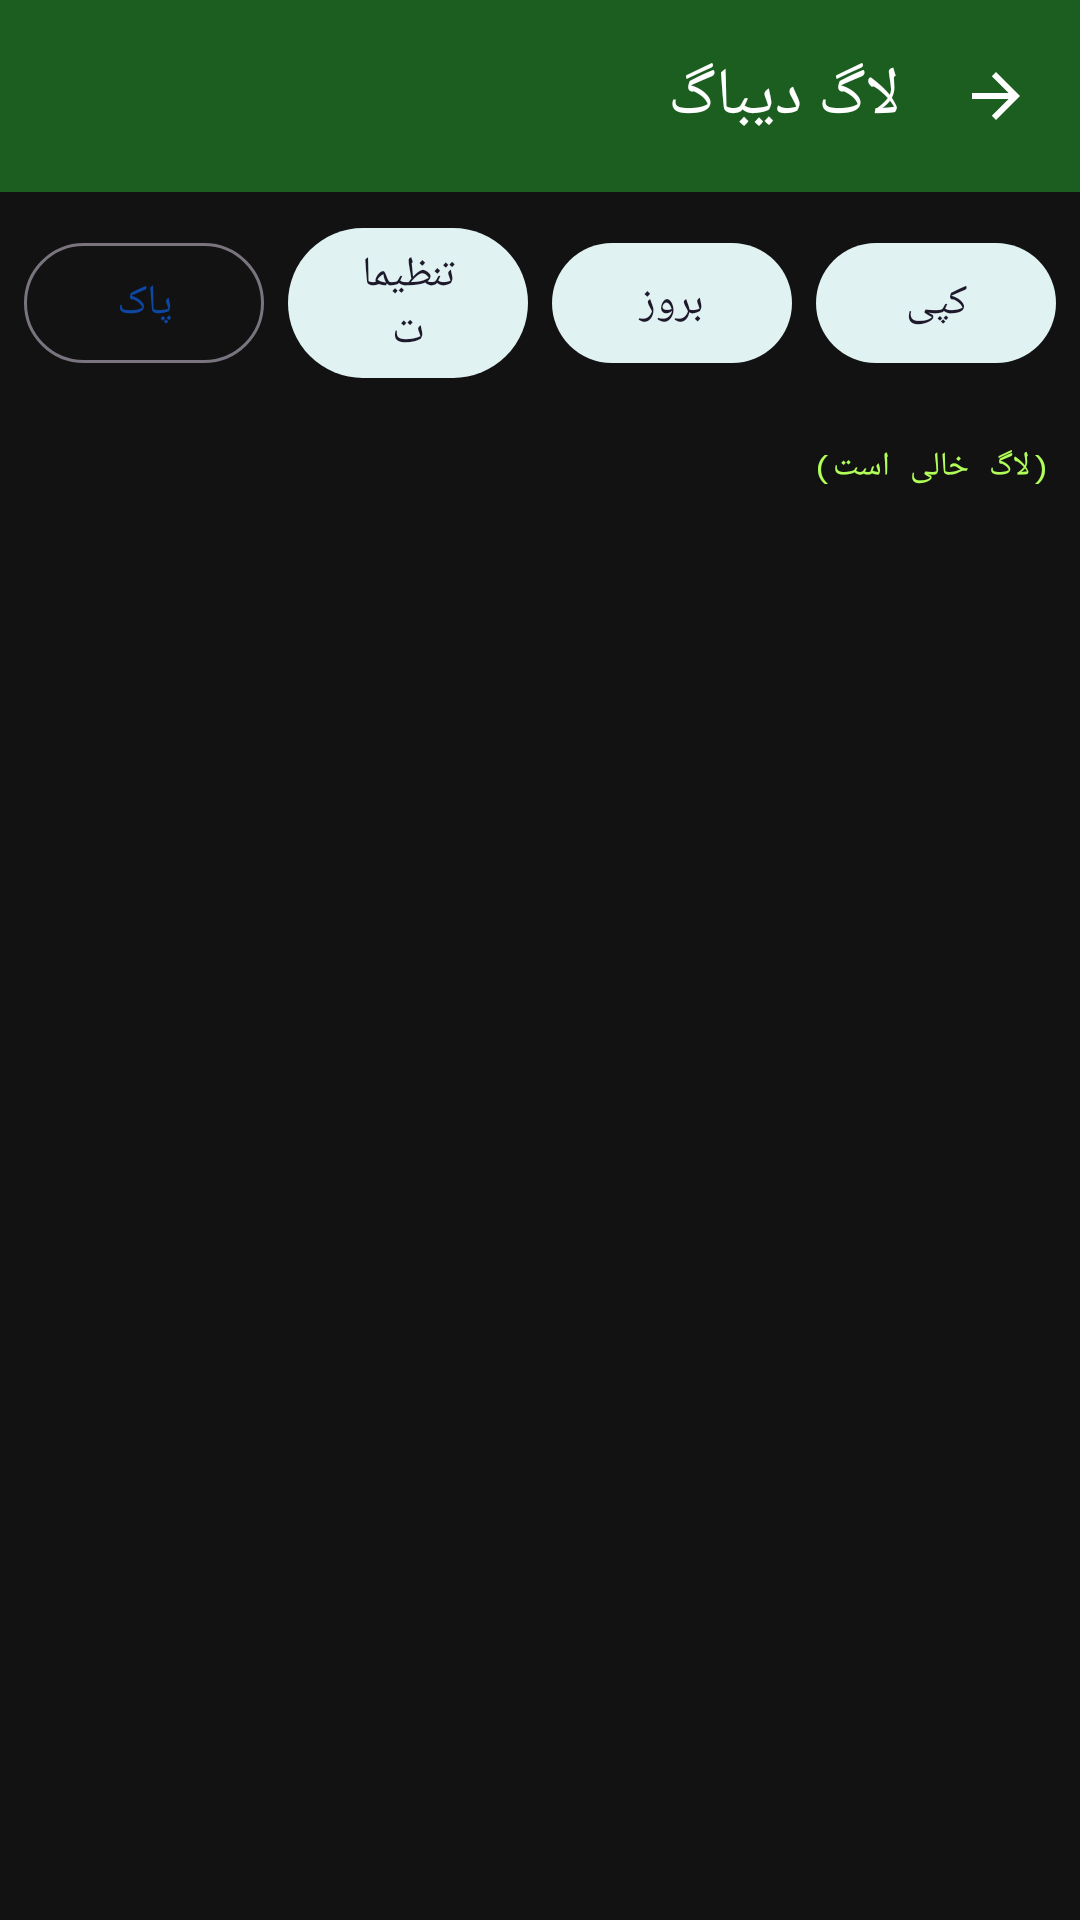

Reconstruct the res/layout file that produces this screen, plus the resources it refers to.
<!-- AndroidManifest.xml: application theme Theme.SmsForwarder -->
<!-- res/layout/activity_log.xml -->
<?xml version="1.0" encoding="utf-8"?>
<LinearLayout xmlns:android="http://schemas.android.com/apk/res/android"
    xmlns:app="http://schemas.android.com/apk/res-auto"
    android:layout_width="match_parent"
    android:layout_height="match_parent"
    android:orientation="vertical"
    android:layoutDirection="rtl"
    android:background="#121212">

    <com.google.android.material.appbar.MaterialToolbar
        android:id="@+id/toolbarLog"
        android:layout_width="match_parent"
        android:layout_height="?attr/actionBarSize"
        android:background="#1B5E20"
        app:title="لاگ دیباگ"
        app:titleTextColor="@android:color/white"
        app:navigationIcon="?attr/homeAsUpIndicator"
        app:navigationIconTint="@android:color/white" />

    <LinearLayout
        android:layout_width="match_parent"
        android:layout_height="wrap_content"
        android:orientation="horizontal"
        android:padding="8dp"
        android:gravity="center">

        <com.google.android.material.button.MaterialButton
            android:id="@+id/btnCopy"
            style="@style/Widget.Material3.Button.TonalButton"
            android:layout_width="0dp"
            android:layout_height="wrap_content"
            android:layout_weight="1"
            android:layout_marginEnd="4dp"
            android:text="کپی" />

        <com.google.android.material.button.MaterialButton
            android:id="@+id/btnRefresh"
            style="@style/Widget.Material3.Button.TonalButton"
            android:layout_width="0dp"
            android:layout_height="wrap_content"
            android:layout_weight="1"
            android:layout_marginHorizontal="4dp"
            android:text="بروز" />

        <com.google.android.material.button.MaterialButton
            android:id="@+id/btnDump"
            style="@style/Widget.Material3.Button.TonalButton"
            android:layout_width="0dp"
            android:layout_height="wrap_content"
            android:layout_weight="1"
            android:layout_marginHorizontal="4dp"
            android:text="تنظیمات" />

        <com.google.android.material.button.MaterialButton
            android:id="@+id/btnClear"
            style="@style/Widget.Material3.Button.OutlinedButton"
            android:layout_width="0dp"
            android:layout_height="wrap_content"
            android:layout_weight="1"
            android:layout_marginStart="4dp"
            android:text="پاک" />
    </LinearLayout>

    <ScrollView
        android:layout_width="match_parent"
        android:layout_height="0dp"
        android:layout_weight="1"
        android:fillViewport="true"
        android:padding="10dp">

        <TextView
            android:id="@+id/txtLog"
            android:layout_width="match_parent"
            android:layout_height="wrap_content"
            android:textIsSelectable="true"
            android:textSize="11sp"
            android:typeface="monospace"
            android:textColor="#B2FF59"
            android:lineSpacingExtra="2dp"
            android:text="(لاگ خالی است)" />
    </ScrollView>

</LinearLayout>
<!-- resources referenced by this layout -->
<resources>
  <style name="Theme.SmsForwarder" parent="Theme.Material3.DayNight.NoActionBar">
          <item name="colorPrimary">#0D47A1</item>
          <item name="colorPrimaryContainer">#E3F2FD</item>
          <item name="colorOnPrimary">@android:color/white</item>
          <item name="colorSecondary">#00897B</item>
          <item name="colorSecondaryContainer">#E0F2F1</item>
          <item name="colorOnSurface">#212121</item>
          <item name="colorOnSurfaceVariant">#424242</item>
          <item name="android:textColorPrimary">#212121</item>
          <item name="android:textColorSecondary">#424242</item>
          <item name="android:statusBarColor">#0D47A1</item>
          <item name="android:navigationBarColor">#FAFAFA</item>
          <item name="android:windowLightNavigationBar">true</item>
          <item name="materialAlertDialogTheme">@style/ThemeOverlay.SmsForwarder.Dialog</item>
      </style>
  <style name="ThemeOverlay.SmsForwarder.Dialog" parent="ThemeOverlay.Material3.MaterialAlertDialog">
          <item name="android:background">#FFFFFF</item>
          <item name="colorSurface">#FFFFFF</item>
          <item name="colorOnSurface">#212121</item>
          <item name="colorOnSurfaceVariant">#424242</item>
          <item name="android:textColorPrimary">#212121</item>
          <item name="android:textColorSecondary">#424242</item>
          <item name="android:textColorHint">#616161</item>
      </style>
</resources>
